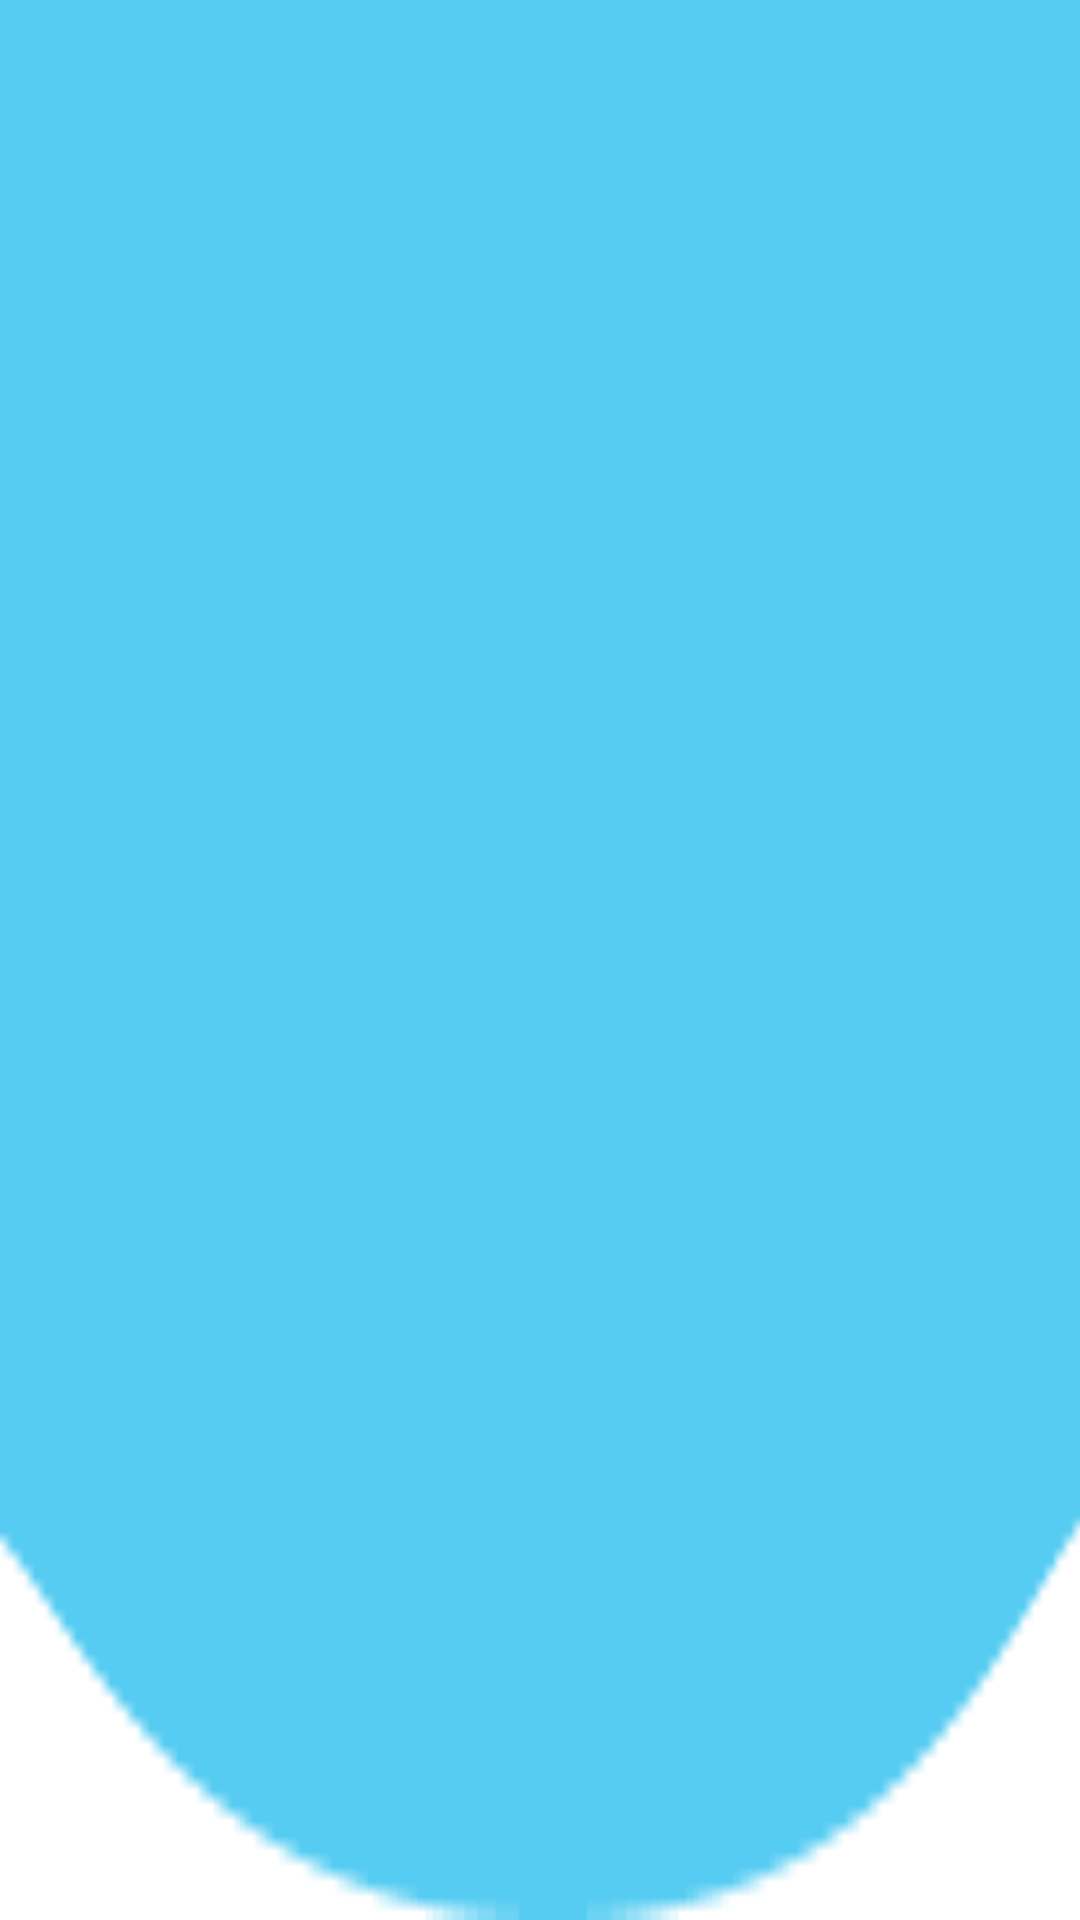

The Android layout XML behind this screen, and the referenced resources:
<!-- AndroidManifest.xml: application theme AppTheme -->
<!-- res/layout/toolbar.xml -->
<androidx.appcompat.widget.Toolbar xmlns:android="http://schemas.android.com/apk/res/android"
    android:id="@+id/toolbar"
    android:layout_width="match_parent"
    android:layout_height="wrap_content"
    android:background="@drawable/img">


</androidx.appcompat.widget.Toolbar>
<!-- resources referenced by this layout -->
<resources>
  <!-- drawable img: png bitmap (drawable, 1121 bytes) -->
  <style name="AppTheme" parent="Theme.MaterialComponents.Light.NoActionBar">
          
          <item name="colorPrimary">@color/colorPrimary</item>
          <item name="colorPrimaryDark">@color/colorPrimaryDark</item>
          <item name="colorAccent">@color/colorAccent</item>
          <item name="android:windowTranslucentStatus">true</item>
          <item name="android:windowTranslucentNavigation">true</item>
          
      </style>
  <color name="colorPrimary">#4378FF</color>
  <color name="colorPrimaryDark">#0947E8</color>
  <color name="colorAccent">#00A5FF</color>
</resources>
